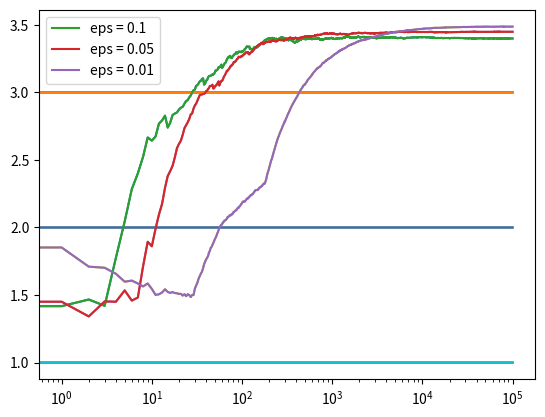
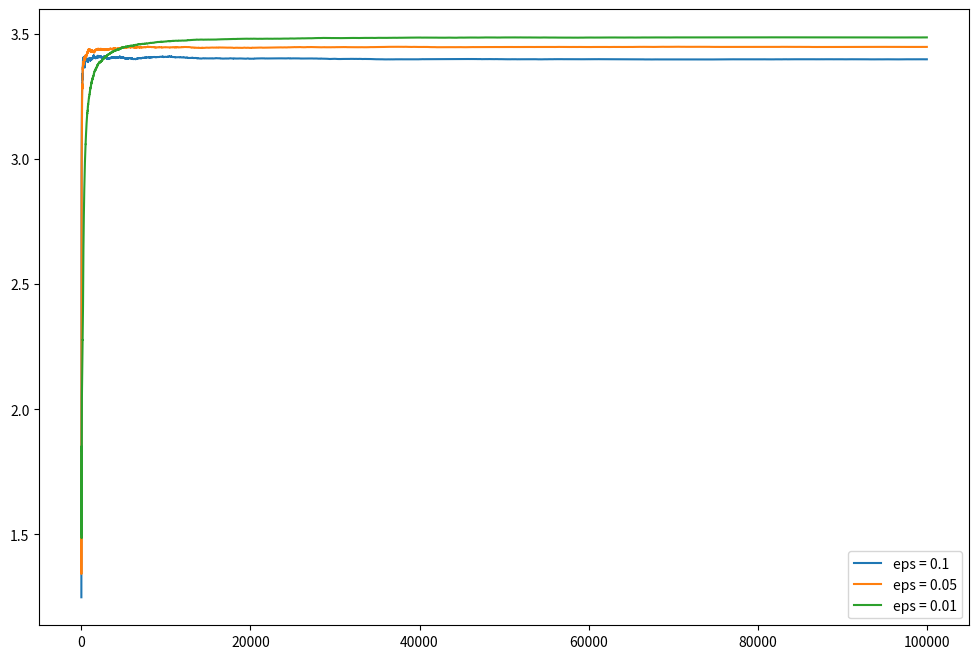

Recreate these plots in Python, in order.
# Epsilon-Greedy

import numpy as np
import matplotlib.pyplot as plt

class Actions:
    def __init__(self, m):
        self.m = m
        self.mean = 0
        self.N = 0
        
    def choose(self):
        return np.random.rand() + self.m
    
    # update action-value estimate
    def update(self, x):
        self.N += 1
        self.mean = (1 - 1.0/ self.N) * self.mean + 1.0 / self.N * x
        
def run_experiment(m1, m2, m3, eps, N):
    
    actions = [Actions(m1), Actions(m2), Actions(m3)]
    
    data = np.empty(N)
    
    for i in range(N):
        # epsilon greedy
        p = np.random.random()
        if p < eps:
            j = np.random.choice(3)
        else:
            j = np.argmax([a.mean for a in actions])
        x = actions[j].choose()
        actions[j].update(x)
        
        data[i] = x
    cumulative_average = np.cumsum(data) / (np.arange(N) + 1)
    
    # plot moving averae ctr
    plt.plot(cumulative_average)
    plt.plot(np.ones(N) * m1)
    plt.plot(np.ones(N) * m2)
    plt.plot(np.ones(N) * m3)
    plt.xscale('log')
    plt.show()
    
    for a in actions:
        print(a.mean)
        
    return cumulative_average

if __name__ == '__main__':
    
    c_1 = run_experiment(1.0, 2.0, 3.0, 0.1, 100000)
    c_05 = run_experiment(1.0, 2.0, 3.0, 0.05, 100000)
    c_01 = run_experiment(1.0, 2.0, 3.0, 0.01, 100000)

# log scale pot
plt.plot(c_1, label = 'eps = 0.1')
plt.plot(c_05, label = 'eps = 0.05')
plt.plot(c_01, label = 'eps = 0.01')
plt.legend()
plt.xscale('log')
plt.show()

# linear output plot
plt.figure(figsize = (12, 8))
plt.plot(c_1, label = 'eps = 0.1')
plt.plot(c_05, label = 'eps = 0.05')
plt.plot(c_01, label = 'eps = 0.01')
plt.legend()
plt.show()